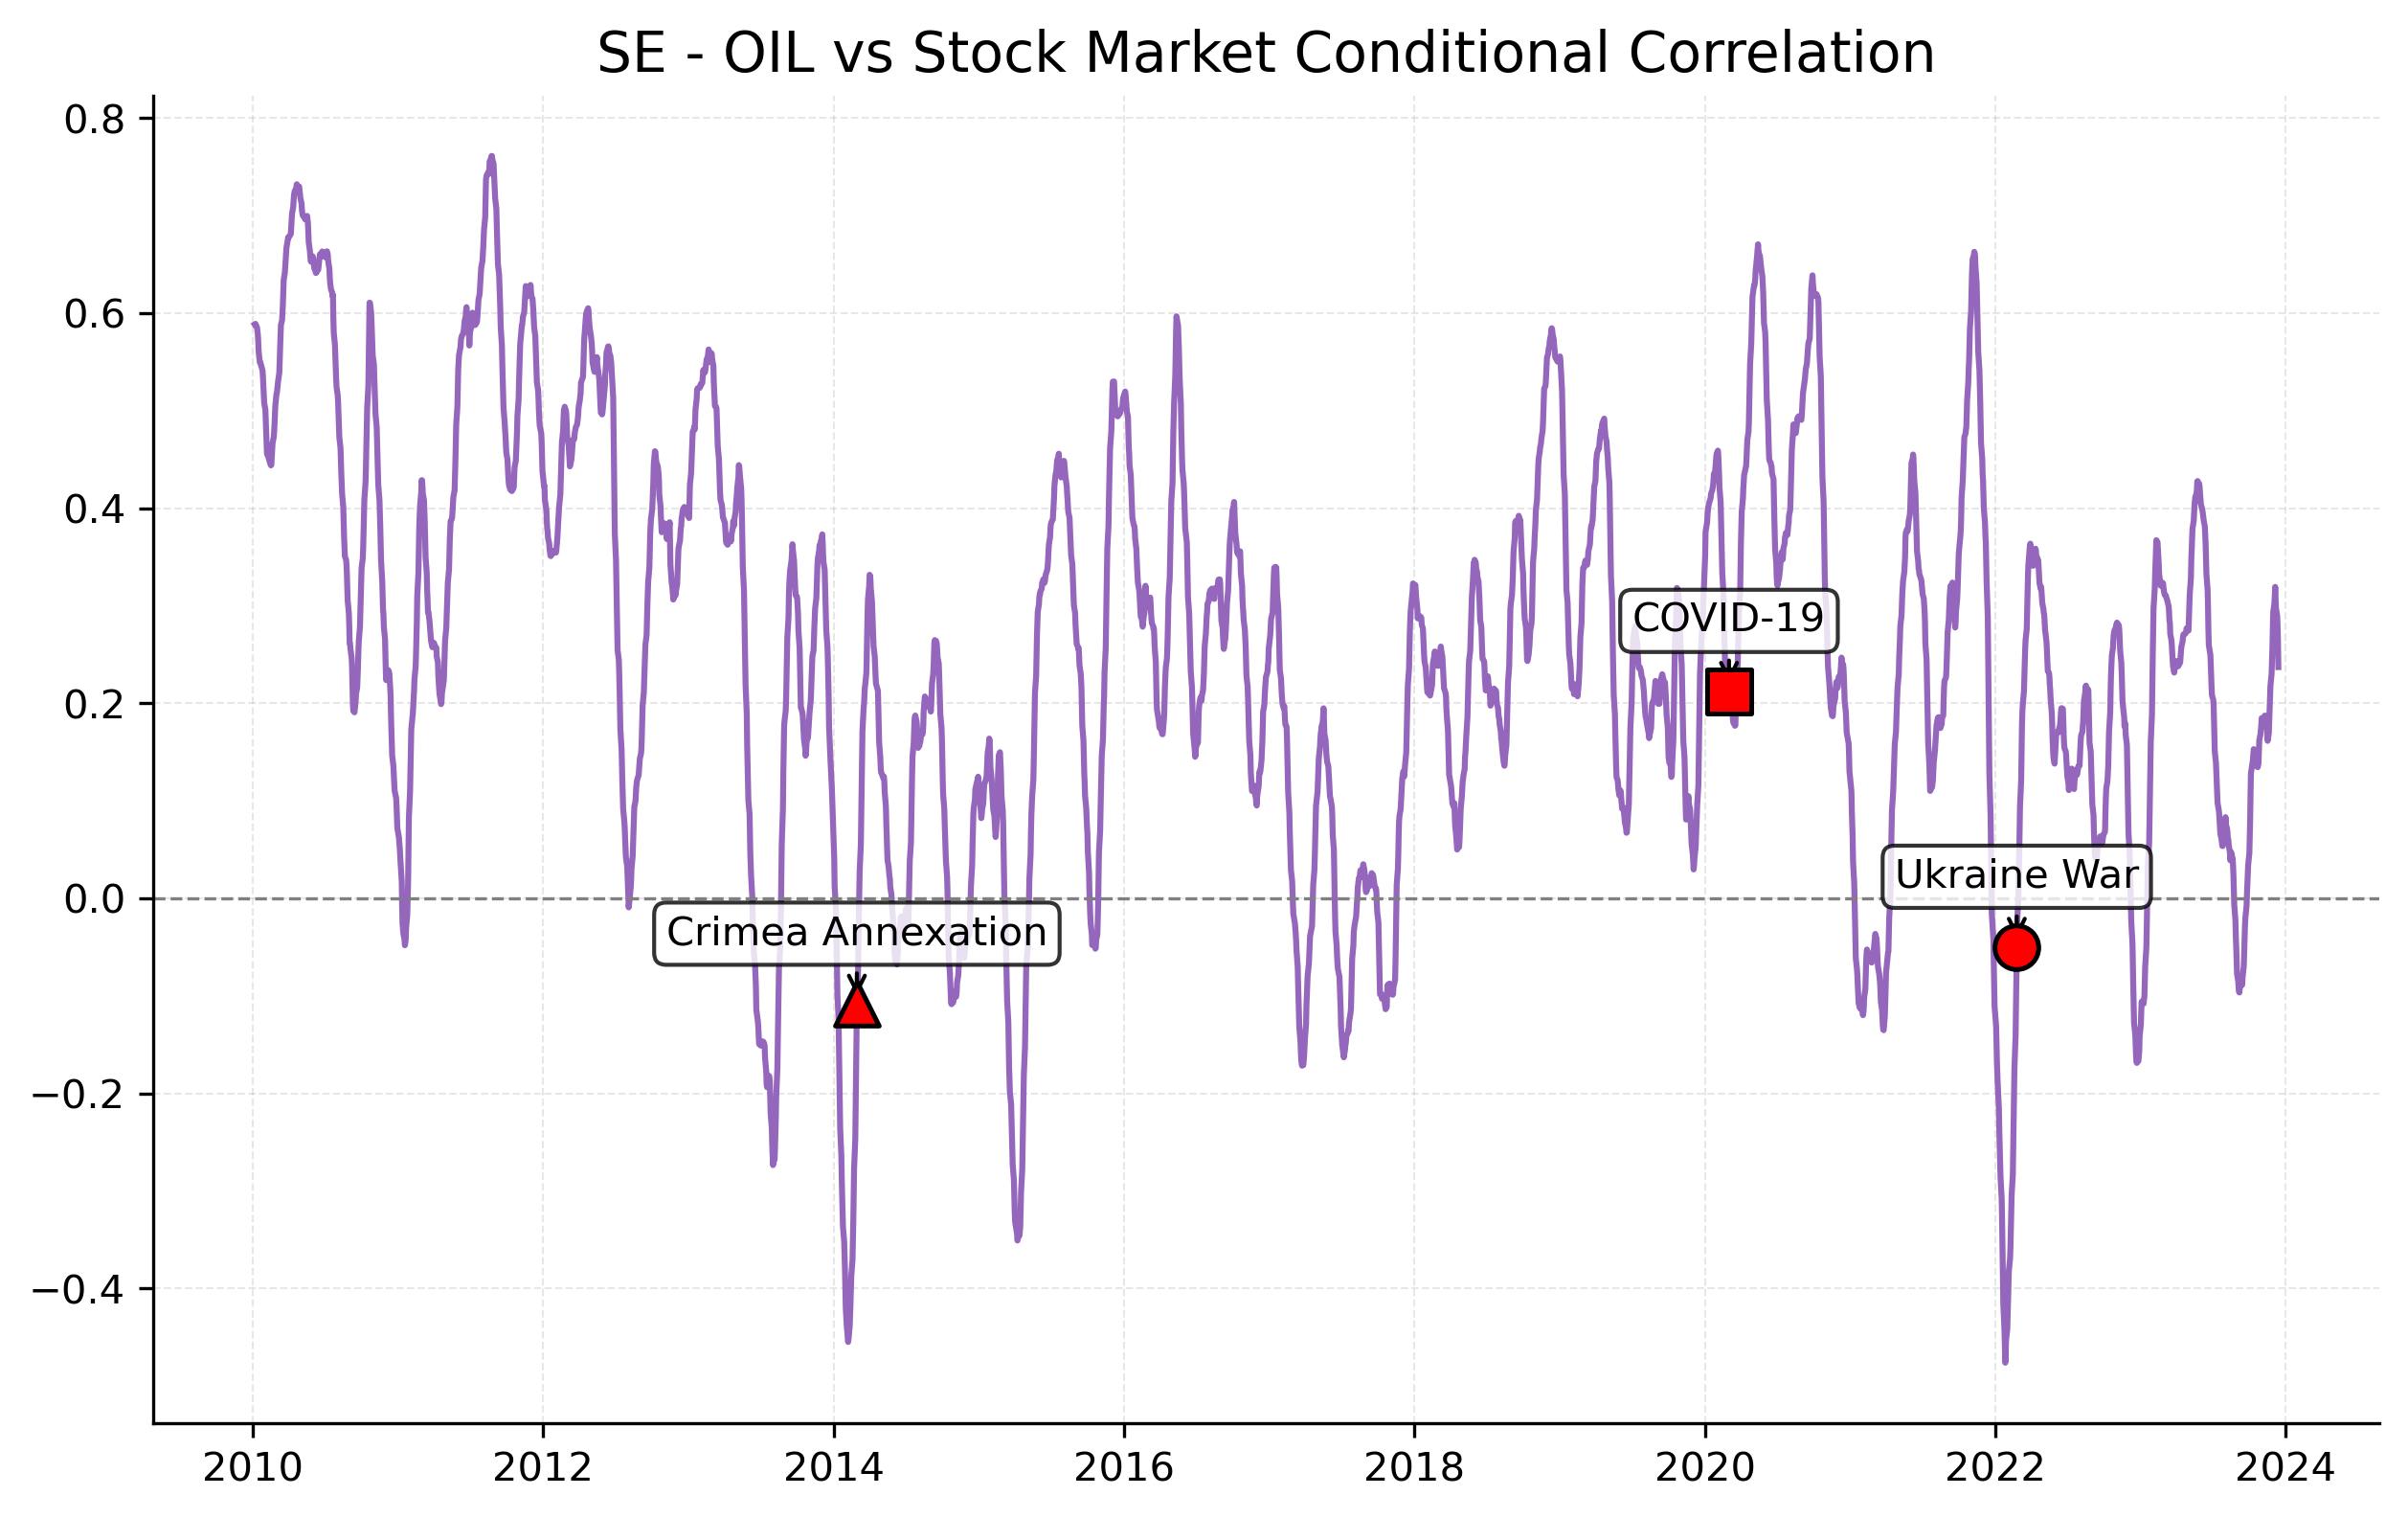

The file beside this chart, header and first rows:
Date, 0
2023-12-29, 
2023-12-28, 
2023-12-27, 
2023-12-22, 
2023-12-21, 
2023-12-20, 
2023-12-19, 
2023-12-18, 
2023-12-15, 
2023-12-14, 0.2372
2023-12-13, 0.2635
2023-12-12, 0.2792
2023-12-11, 0.2898
2023-12-08, 0.2973
2023-12-07, 0.309
2023-12-06, 0.3194
2023-12-05, 0.3114
2023-12-04, 0.3023
2023-12-01, 0.2936
2023-11-30, 0.2744
2023-11-29, 0.257
2023-11-28, 0.2448
2023-11-27, 0.2305
2023-11-24, 0.2178
2023-11-23, 0.2059
2023-11-22, 0.1937
2023-11-21, 0.1811
2023-11-20, 0.1694
2023-11-17, 0.1616
2023-11-16, 0.1686
2023-11-15, 0.1773
2023-11-14, 0.1836
2023-11-13, 0.1858
2023-11-10, 0.1875
2023-11-09, 0.186
2023-11-08, 0.1844
2023-11-07, 0.1823
2023-11-06, 0.1792
2023-11-03, 0.1832
2023-11-02, 0.1849
2023-11-01, 0.1776
2023-10-31, 0.1727
2023-10-30, 0.1684
2023-10-27, 0.1622
2023-10-26, 0.1494
2023-10-25, 0.1384
2023-10-24, 0.1366
2023-10-23, 0.1346
2023-10-20, 0.1359
2023-10-19, 0.1438
2023-10-18, 0.1499
2023-10-17, 0.1496
2023-10-16, 0.1515
2023-10-13, 0.1531
2023-10-12, 0.1469
2023-10-11, 0.1422
2023-10-10, 0.139
2023-10-09, 0.1365
2023-10-06, 0.1284
2023-10-05, 0.1071
... 3,457 more rows
